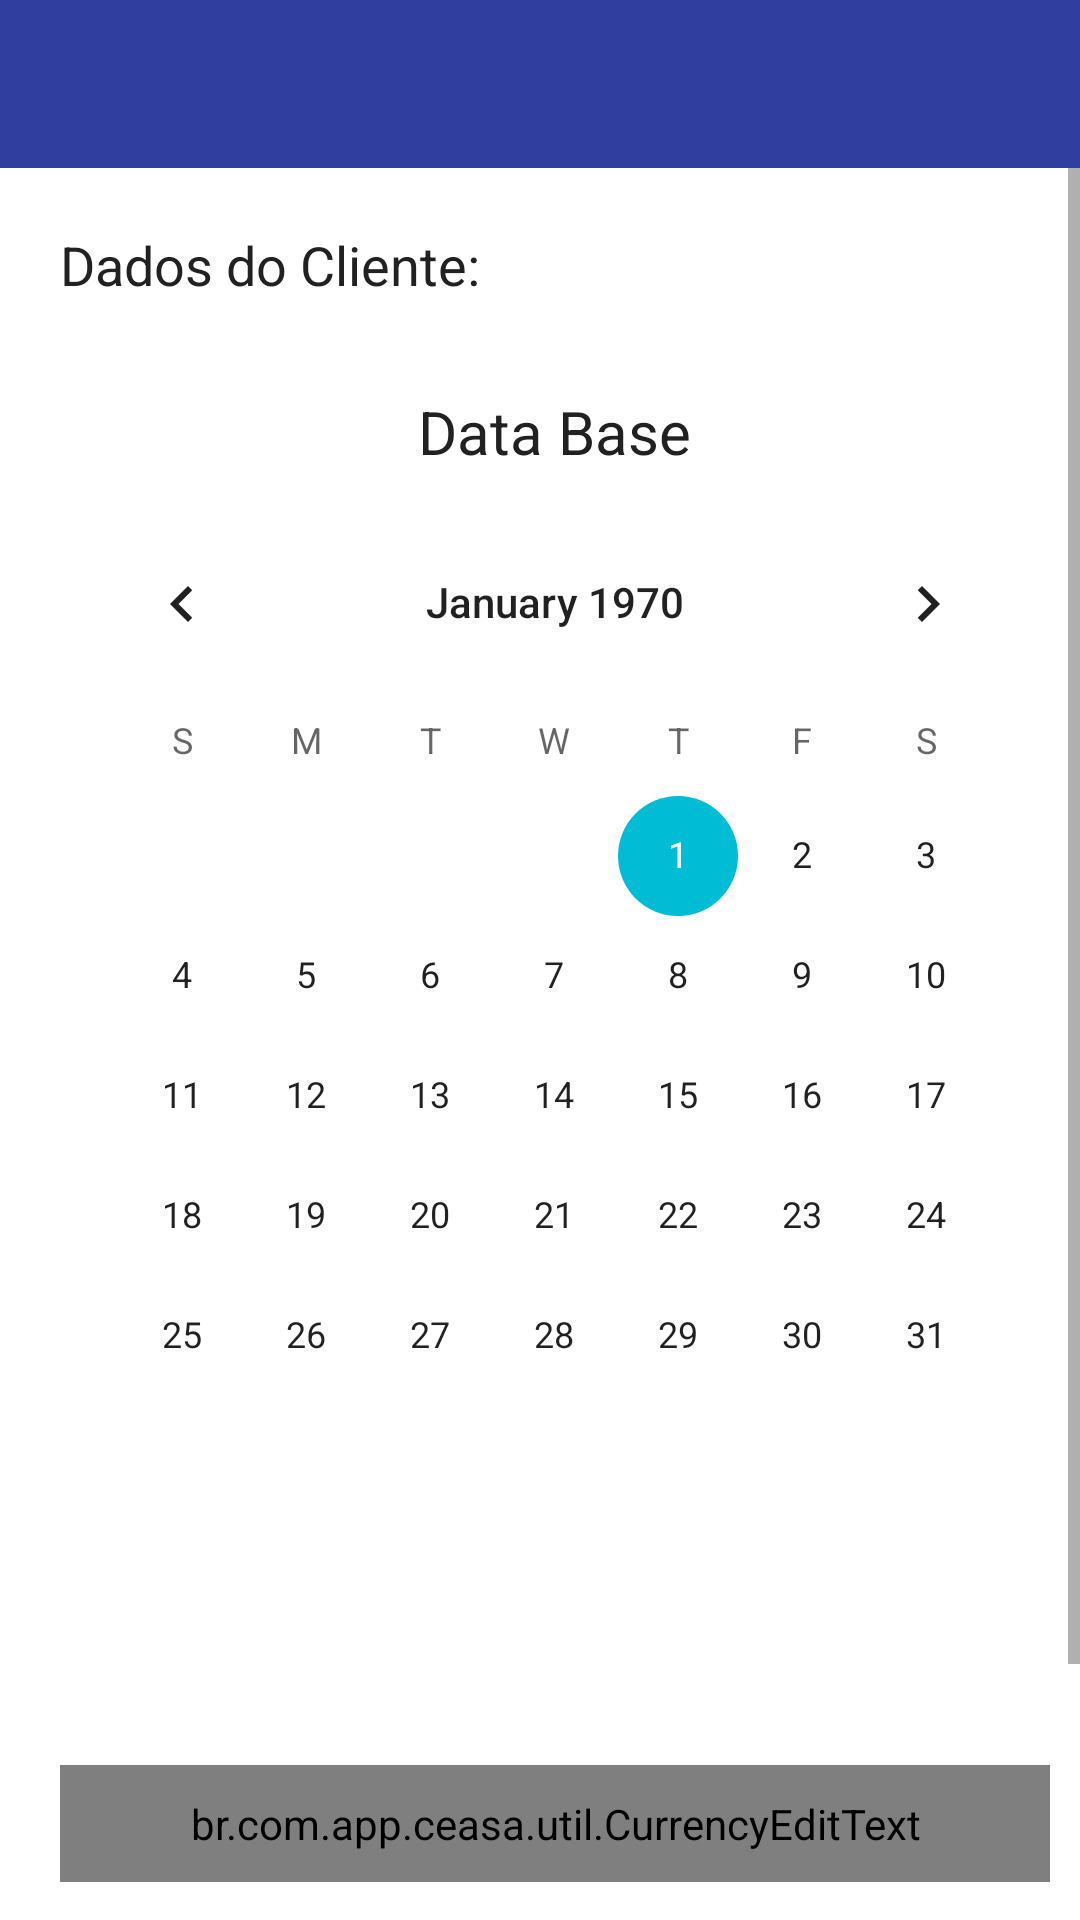

Layout XML and referenced resources for this Android screen:
<!-- AndroidManifest.xml: application theme AppTheme -->
<!-- res/layout/activty_payment_content.xml -->
<?xml version="1.0" encoding="utf-8"?>
<LinearLayout xmlns:android="http://schemas.android.com/apk/res/android"
    xmlns:app="http://schemas.android.com/apk/res-auto"
    android:id="@+id/cl_container"
    android:layout_width="match_parent"
    android:layout_height="match_parent"
    android:fitsSystemWindows="true"
    android:orientation="vertical">

    <com.google.android.material.appbar.AppBarLayout
        android:id="@+id/appbar"
        android:layout_width="match_parent"
        android:layout_height="wrap_content"
        android:theme="@style/ThemeOverlay.AppCompat.Dark.ActionBar">


        <androidx.appcompat.widget.Toolbar
            android:id="@+id/toolbar"
            android:layout_width="match_parent"
            android:layout_height="?attr/actionBarSize"
            android:background="?attr/colorPrimaryDark"
            app:layout_scrollFlags="scroll|enterAlways"
            app:popupTheme="@style/ThemeOverlay.AppCompat.Light" />
    </com.google.android.material.appbar.AppBarLayout>


    <ScrollView
        android:layout_width="match_parent"
        android:layout_height="match_parent">

        <LinearLayout

            android:layout_width="match_parent"
            android:layout_height="match_parent"
            android:layout_marginStart="10dp"
            android:orientation="vertical">

            <LinearLayout
                android:layout_width="match_parent"
                android:layout_height="wrap_content"
                android:layout_marginTop="10dp"
                android:orientation="vertical">

                <LinearLayout
                    android:layout_width="wrap_content"
                    android:layout_height="wrap_content"
                    android:padding="10dp"
                    android:orientation="vertical">


                    <TextView
                        android:id="@+id/txt_cliente_dados"
                        android:layout_width="match_parent"
                        android:layout_height="wrap_content"
                        android:layout_gravity="center_vertical"
                        android:text="Dados do Cliente:"
                        android:textColor="@color/textColorPrimary"
                        android:textSize="18sp" />


                </LinearLayout>

          

                <LinearLayout
                    android:layout_width="match_parent"
                    android:layout_height="wrap_content"
                    android:padding="10dp"
                    android:orientation="vertical">

                    <TextView
                        android:layout_width="wrap_content"
                        android:layout_height="wrap_content"
                        android:layout_gravity="center_horizontal"
                        android:layout_marginTop="10dp"
                        android:text="Data Base"
                        android:textColor="@color/textColorPrimary"
                        android:textSize="20sp"></TextView>

                    <CalendarView
                        android:id="@+id/cv_base_date"
                        android:layout_width="wrap_content"
                        android:layout_height="wrap_content"
                        android:layout_gravity="center_horizontal"
                        android:layout_marginTop="10dp" />

                </LinearLayout>

                                

                <LinearLayout
                    android:layout_width="match_parent"
                    android:layout_height="wrap_content"
                    android:layout_marginTop="15dp"
                    android:padding="10dp"
                    android:orientation="horizontal">


                    <com.google.android.material.textfield.TextInputLayout
                        android:layout_width="match_parent"
                        style="@style/TextInputLayout"
                        app:endIconDrawable="@mipmap/ic_vender_48"
                        app:endIconMode="custom"
                        app:endIconCheckable="true"
                        app:endIconTint="@color/colorPrimaryDark"
                        android:layout_height="wrap_content">
                        <br.com.app.ceasa.util.CurrencyEditText

                            android:id="@+id/cet_price"
                            android:layout_width="match_parent"
                            android:layout_height="wrap_content"
                            android:layout_gravity="center_vertical"
                            android:digits="0123456789."
                            android:hint="Valor Base"
                            android:inputType="number|textMultiLine"
                            android:lines="1"
                            android:maxLength="9"
                            android:padding="10dp"
                            android:textSize="18sp"
                            app:groupDivider="."
                            app:monetaryDivider=","
                            app:locale="en_US"
                            android:textColor="@android:color/primary_text_light"
                            app:showSymbol="false">

                        </br.com.app.ceasa.util.CurrencyEditText>


                    </com.google.android.material.textfield.TextInputLayout>
                    

                </LinearLayout>

                <LinearLayout
                    android:layout_width="match_parent"
                    android:layout_height="wrap_content"
                    android:layout_marginTop="15dp"
                    android:padding="10dp"
                    android:orientation="vertical">

                    <com.google.android.material.textfield.TextInputLayout
                        style="@style/Widget.MaterialComponents.TextInputLayout.OutlinedBox.Dense"
                        android:layout_width="match_parent"
                        android:layout_height="wrap_content"
                        android:hint="Observações">

                        <com.google.android.material.textfield.TextInputEditText
                            android:id="@+id/edt_description"
                            android:layout_width="match_parent"
                            android:layout_height="wrap_content"
                            android:focusable="true"
                            android:padding="10dp"
                            android:clickable="true"
                            android:textColor="@android:color/primary_text_light"
                            android:textSize="18sp" />
                    </com.google.android.material.textfield.TextInputLayout>
                </LinearLayout>


            </LinearLayout>

            <LinearLayout
                android:layout_width="match_parent"
                android:layout_height="wrap_content"
                android:layout_marginTop="10dp"
                android:orientation="horizontal">
                
            </LinearLayout>
            
        </LinearLayout>
    </ScrollView>
    
</LinearLayout>
<!-- resources referenced by this layout -->
<resources>
  <color name="colorPrimaryDark">#303F9F</color>
  <color name="textColorPrimary">#212121</color>
  <style name="TextInputLayout" parent="Widget.MaterialComponents.TextInputLayout.OutlinedBox.Dense">
          <item name="hintTextAppearance">@style/HintText</item>
          <item name="android:paddingBottom">8dp</item>
          <item name="boxStrokeColor">@color/colorPrimary</item>
      </style>
  <style name="AppTheme" parent="Theme.MaterialComponents.Light.NoActionBar">
          
          <item name="colorPrimary">@color/colorPrimary</item>
          <item name="colorPrimaryDark">@color/colorPrimaryDark</item>
          <item name="colorAccent">@color/colorAccent</item>
  
          
          <item name="material_dialog_background">#FFFFFF</item>
          <item name="material_dialog_title_text_color">#000000</item>
          <item name="material_dialog_message_text_color">#5F5F5F</item>
          <item name="material_dialog_positive_button_color">@color/colorAccent</item>
          <item name="material_dialog_positive_button_text_color">#FFFFFF</item>
          <item name="material_dialog_negative_button_text_color">@color/colorAccent</item>
      </style>
  <style name="HintText" parent="TextAppearance.MaterialComponents.Subtitle2">
          <item name="android:textColor">@color/colorPrimary</item>
  
      </style>
  <color name="colorPrimary">#3F51B5</color>
  <color name="colorAccent">#00BCD4</color>
</resources>
